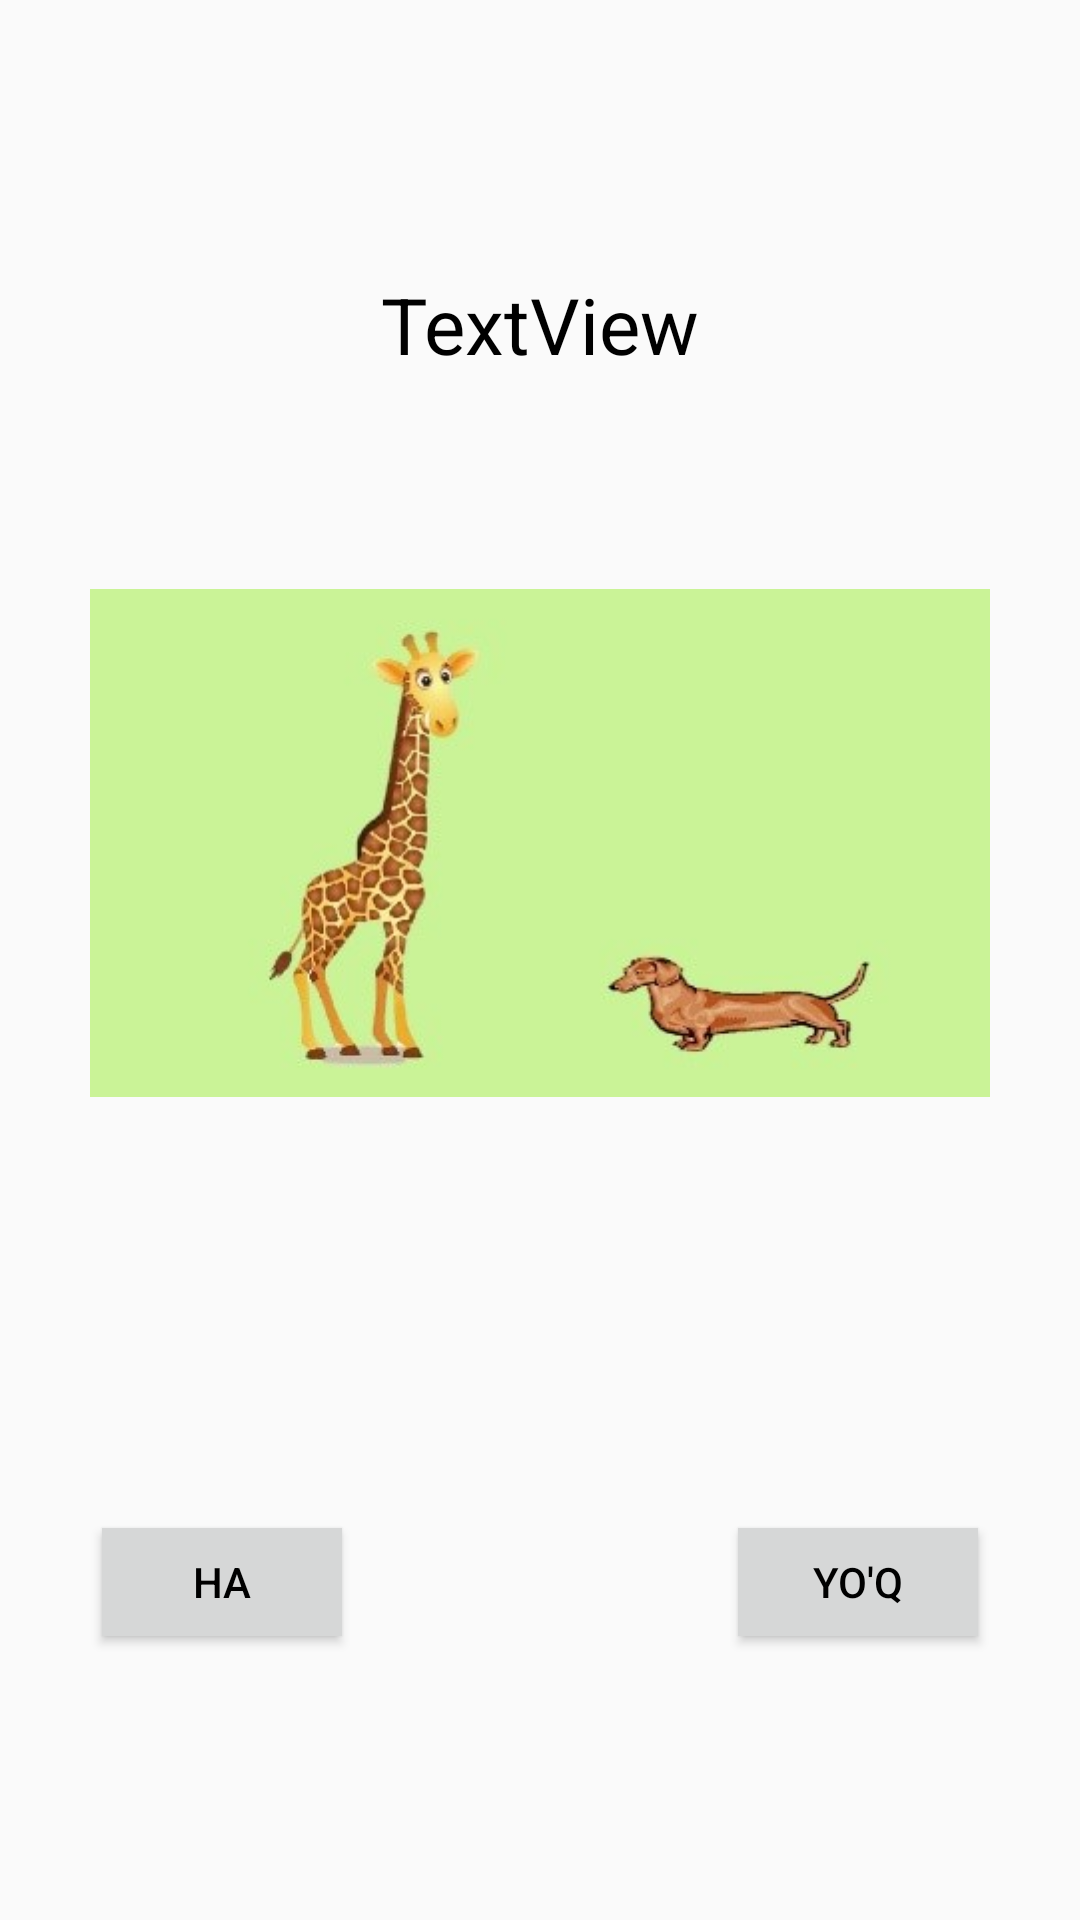

Android layout source for this screen:
<!-- AndroidManifest.xml: application theme Theme.Matematika1 -->
<!-- res/layout/activity_dora.xml -->
<?xml version="1.0" encoding="utf-8"?>
<android.support.constraint.ConstraintLayout xmlns:android="http://schemas.android.com/apk/res/android"
    xmlns:app="http://schemas.android.com/apk/res-auto"
    xmlns:tools="http://schemas.android.com/tools"
    android:layout_width="match_parent"
    android:layout_height="match_parent"
    tools:context=".Activity.DoraActivity">

    <ImageView
        android:id="@+id/imageView"
        android:layout_width="300dp"
        android:layout_height="250dp"
        app:layout_constraintBottom_toBottomOf="parent"
        app:layout_constraintEnd_toEndOf="parent"
        app:layout_constraintStart_toStartOf="parent"
        app:layout_constraintTop_toTopOf="parent"
        app:layout_constraintVertical_bias="0.4"
        app:srcCompat="@drawable/baland" />

    <Button
        android:id="@+id/btnha"
        android:layout_width="wrap_content"
        android:layout_height="wrap_content"
        android:text="Ha"
        app:layout_constraintBottom_toBottomOf="parent"
        app:layout_constraintStart_toStartOf="@+id/imageView"
        app:layout_constraintTop_toTopOf="parent"
        app:layout_constraintVertical_bias="0.85" />

    <Button
        android:id="@+id/btnyoq"
        android:layout_width="wrap_content"
        android:layout_height="wrap_content"
        android:text="Yo'q"
        app:layout_constraintBottom_toBottomOf="parent"
        app:layout_constraintEnd_toEndOf="@+id/imageView"
        app:layout_constraintTop_toTopOf="parent"
        app:layout_constraintVertical_bias="0.85" />

    <TextView
        android:id="@+id/textView2"
        android:textSize="26sp"
        android:layout_width="wrap_content"
        android:layout_height="wrap_content"
        android:text="TextView"
        app:layout_constraintBottom_toBottomOf="parent"
        app:layout_constraintEnd_toEndOf="parent"
        app:layout_constraintStart_toStartOf="parent"
        app:layout_constraintTop_toTopOf="parent"
        app:layout_constraintVertical_bias="0.15" />
</android.support.constraint.ConstraintLayout>
<!-- resources referenced by this layout -->
<resources>
  <!-- drawable baland: jpg bitmap (drawable-v24, 11336 bytes) -->
  <style name="Theme.Matematika1" parent="Theme.AppCompat.Light.DarkActionBar">
          
          <item name="colorPrimary">@color/purple_500</item>
          <item name="colorPrimaryDark">@color/purple_700</item>
          <item name="colorAccent">@color/teal_200</item>
          
  
          <item name="android:textColor">@color/black</item>
      </style>
  <color name="purple_500">#FF6200EE</color>
  <color name="purple_700">#FF3700B3</color>
  <color name="teal_200">#FF03DAC5</color>
  <color name="black">#FF000000</color>
</resources>
